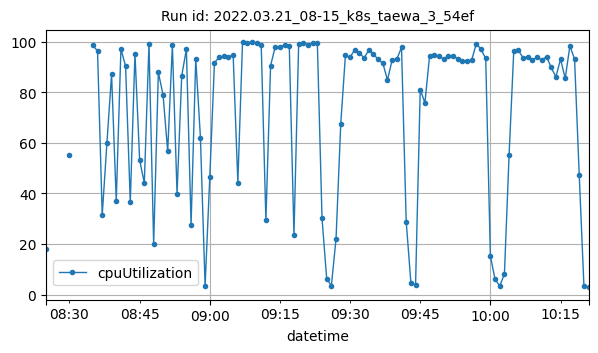

Data behind this chart, as committed beside it:
datetime, cpuUtilization
2022-03-21T08:25:00Z, 17.96
2022-03-21T08:30:00Z, 55.19
2022-03-21T08:35:00Z, 98.62
2022-03-21T08:36:00Z, 96.42
2022-03-21T08:37:00Z, 31.43
2022-03-21T08:38:00Z, 59.82
2022-03-21T08:39:00Z, 87.18
2022-03-21T08:40:00Z, 37.12
2022-03-21T08:41:00Z, 97.27
2022-03-21T08:42:00Z, 90.34
2022-03-21T08:43:00Z, 36.53
2022-03-21T08:44:00Z, 95.37
2022-03-21T08:45:00Z, 53.3
2022-03-21T08:46:00Z, 44.14
2022-03-21T08:47:00Z, 99.16
2022-03-21T08:48:00Z, 19.89
2022-03-21T08:49:00Z, 87.91
2022-03-21T08:50:00Z, 79.18
2022-03-21T08:51:00Z, 56.71
2022-03-21T08:52:00Z, 98.71
2022-03-21T08:53:00Z, 39.92
2022-03-21T08:54:00Z, 86.58
2022-03-21T08:55:00Z, 97.19
2022-03-21T08:56:00Z, 27.63
2022-03-21T08:57:00Z, 93.32
2022-03-21T08:58:00Z, 62.15
2022-03-21T08:59:00Z, 3.474
2022-03-21T09:00:00Z, 46.43
2022-03-21T09:01:00Z, 91.81
2022-03-21T09:02:00Z, 93.91
2022-03-21T09:03:00Z, 94.39
2022-03-21T09:04:00Z, 94.12
2022-03-21T09:05:00Z, 94.69
2022-03-21T09:06:00Z, 44.32
2022-03-21T09:07:00Z, 99.78
2022-03-21T09:08:00Z, 99.77
2022-03-21T09:09:00Z, 99.79
2022-03-21T09:10:00Z, 99.71
2022-03-21T09:11:00Z, 98.65
2022-03-21T09:12:00Z, 29.3
2022-03-21T09:13:00Z, 90.61
2022-03-21T09:14:00Z, 98.16
2022-03-21T09:15:00Z, 97.89
2022-03-21T09:16:00Z, 98.88
2022-03-21T09:17:00Z, 98.33
2022-03-21T09:18:00Z, 23.6
2022-03-21T09:19:00Z, 99.01
2022-03-21T09:20:00Z, 99.66
2022-03-21T09:21:00Z, 98.88
2022-03-21T09:22:00Z, 99.44
2022-03-21T09:23:00Z, 99.6
2022-03-21T09:24:00Z, 30.1
2022-03-21T09:25:00Z, 6.241
2022-03-21T09:26:00Z, 3.45
2022-03-21T09:27:00Z, 22.16
2022-03-21T09:28:00Z, 67.47
2022-03-21T09:29:00Z, 94.72
2022-03-21T09:30:00Z, 93.91
2022-03-21T09:31:00Z, 96.98
2022-03-21T09:32:00Z, 95.77
... 49 more rows
